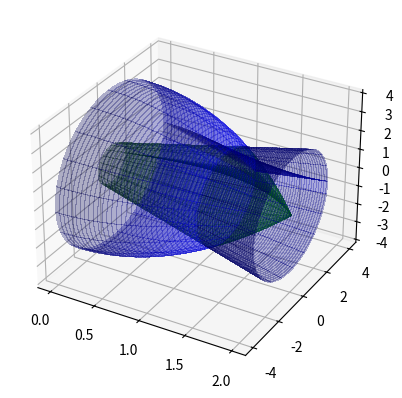

Here is the Python script that generated this plot:
# -*- coding: utf-8 -*-
"""
Created on Tue Jul 11 21:08:08 2023

[redacted]
"""

import numpy as np
import matplotlib.pyplot as plt

fig = plt.figure()
ax = fig.add_subplot(1, 1, 1, projection='3d')

root = np.roots([1, 1, -3])[1] # punto de interseccion entre las curvas

r1 = np.linspace(0, root, 60)
r2 = np.linspace(root, 2, 60)

theta = np.linspace(0, 2*np.pi, 60)
R1, Theta = np.meshgrid(r1, theta)
R2, Theta = np.meshgrid(r2, theta)

X1 = np.append(R1, R2,  axis=0)
Y1 = np.append((-R1**2 + 4)*np.cos(Theta), (R2 + 1)*np.cos(Theta), axis=0)
Z1 = np.append((-R1**2 + 4)*np.sin(Theta), (R2 + 1)*np.sin(Theta), axis=0)

X2 = np.append(R1, R2,  axis=0)
Y2 = np.append((R1 + 1)*np.cos(Theta), (-R2**2 + 4)*np.cos(Theta), axis=0)
Z2 = np.append((R1 + 1)*np.sin(Theta), (-R2**2 + 4)*np.sin(Theta), axis=0)

ax.plot_surface(X1, Y1, Z1, alpha=0.3, color='blue', linewidth=0, antialiased=False)
ax.plot_surface(X2, Y2, Z2, alpha=0.3, color='green', linewidth=0, antialiased=False)

plt.show()